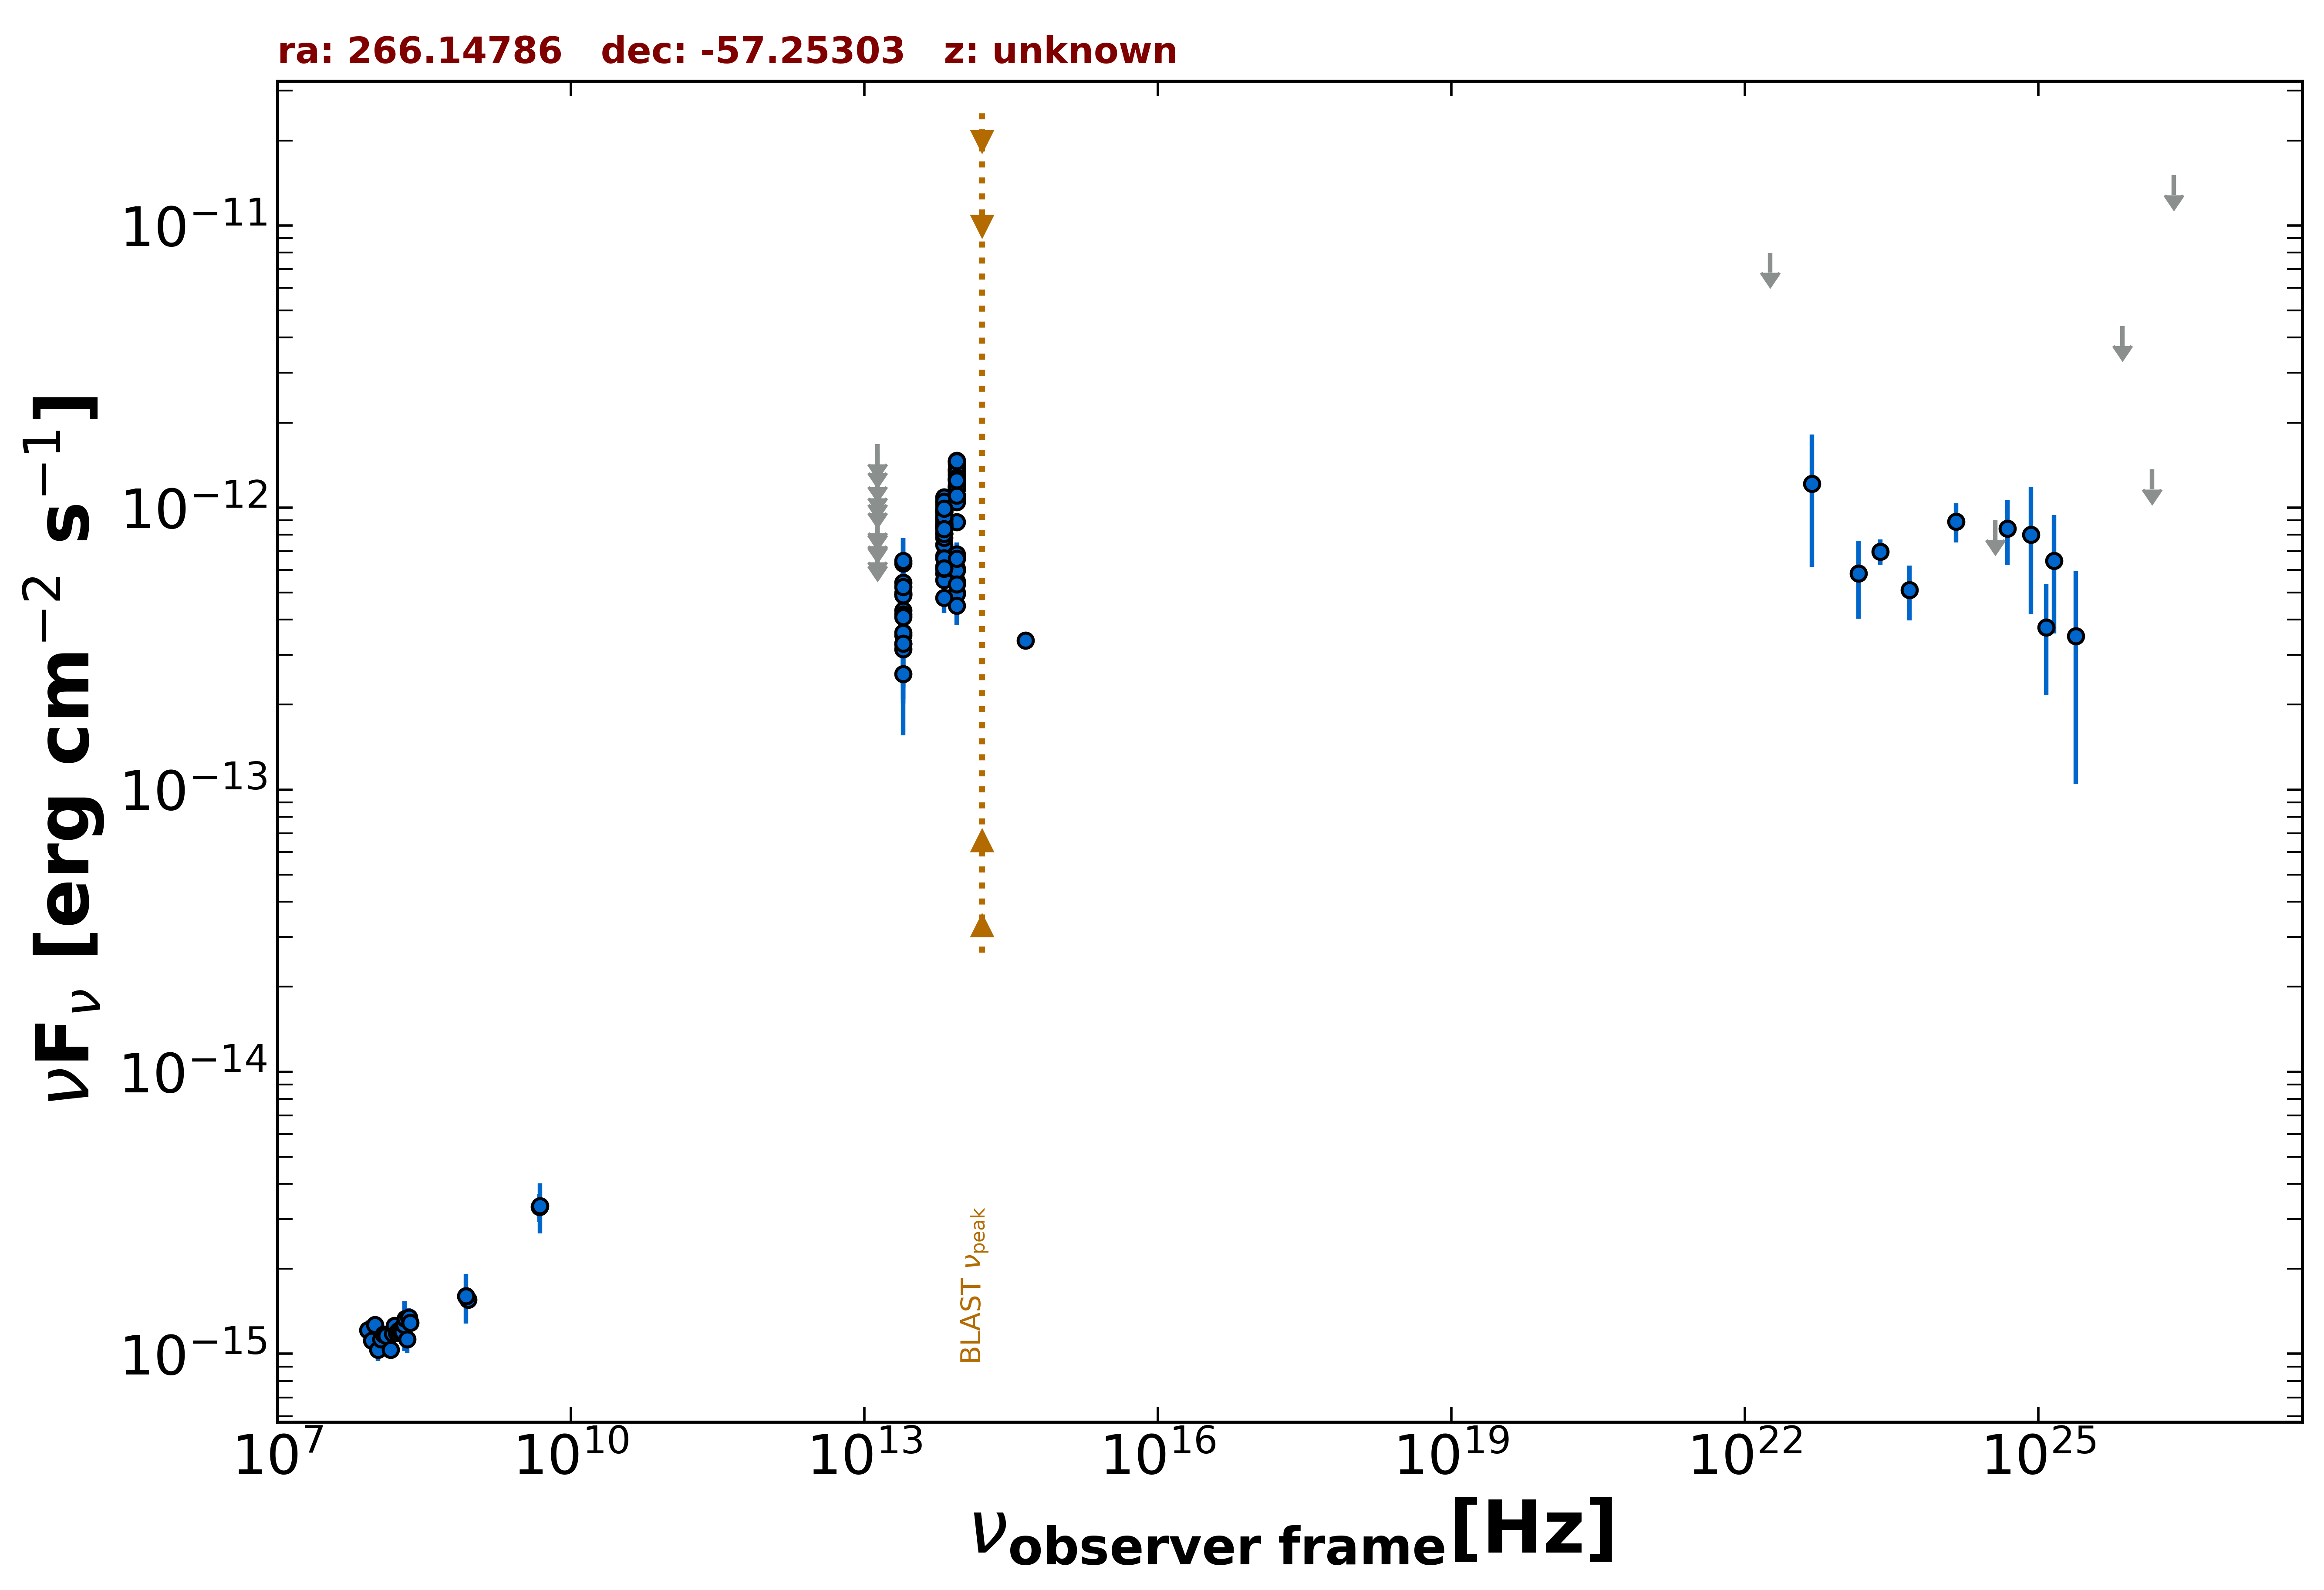

Data behind this chart, as committed beside it:
freq., flux, err_flux, MJD_start, MJD_end, flag, catalog, reference
8.870e+08, 1.558e-15, 1.135e-16, 55000, 55000, , RACS, Hale et al. 2021  PASA  38  e058
8.430e+08, 1.600e-15, 5.000e-17, 55000, 55000, , SUMSS, Manch et al. 2003  MNRAS  342  1117
4.800e+09, 3.312e-15, 3.840e-16, 55000, 55000, , PMN, Griffith et al. 1993-1996  VizieR  VIII/…
8.817e+13, 8.889e-13, 3.700e-15, 55000, 55000, , UNWISE, Schlafly et al. 2019  ApJS  240  30
6.517e+13, 8.107e-13, 4.700e-15, 55000, 55000, , UNWISE, Schlafly et al. 2019  ApJS  240  30
8.817e+13, 1.104e-12, 2.750e-14, 55000, 55000, , WISE, Wright et al. 2010  AJ  140  1868
6.517e+13, 8.462e-13, 2.105e-14, 55000, 55000, , WISE, Wright et al. 2010  AJ  140  1868
2.498e+13, 4.309e-13, 3.775e-14, 55000, 55000, , WISE, Wright et al. 2010  AJ  140  1868
1.363e+13, 3.477e-13, 1.409e-13, 55000, 55000, , WISE, Wright et al. 2010  AJ  140  1868
8.817e+13, 1.077e-12, 5.950e-14, 55455, 55455, , WISEME, Wright et al. 2010  AJ  140  1868
6.517e+13, 9.644e-13, 6.060e-14, 55455, 55455, , WISEME, Wright et al. 2010  AJ  140  1868
8.817e+13, 1.215e-12, 6.500e-14, 55455, 55455, , WISEME, Wright et al. 2010  AJ  140  1868
6.517e+13, 1.023e-12, 6.125e-14, 55455, 55455, , WISEME, Wright et al. 2010  AJ  140  1868
8.817e+13, 4.994e-13, 6.965e-14, 55454, 55454, , WISEME, Wright et al. 2010  AJ  140  1868
6.517e+13, 6.175e-13, 5.465e-14, 55454, 55454, , WISEME, Wright et al. 2010  AJ  140  1868
8.817e+13, 6.077e-13, 6.335e-14, 55454, 55454, , WISEME, Wright et al. 2010  AJ  140  1868
6.517e+13, 5.838e-13, 5.440e-14, 55454, 55454, , WISEME, Wright et al. 2010  AJ  140  1868
8.817e+13, 1.164e-12, 6.100e-14, 55454, 55454, , WISEME, Wright et al. 2010  AJ  140  1868
6.517e+13, 1.049e-12, 7.170e-14, 55454, 55454, , WISEME, Wright et al. 2010  AJ  140  1868
8.817e+13, 6.818e-13, 6.855e-14, 55454, 55454, , WISEME, Wright et al. 2010  AJ  140  1868
6.517e+13, 6.734e-13, 5.275e-14, 55454, 55454, , WISEME, Wright et al. 2010  AJ  140  1868
8.817e+13, 1.298e-12, 6.100e-14, 55453, 55453, , WISEME, Wright et al. 2010  AJ  140  1868
6.517e+13, 8.707e-13, 5.215e-14, 55453, 55453, , WISEME, Wright et al. 2010  AJ  140  1868
8.817e+13, 5.476e-13, 6.065e-14, 55453, 55453, , WISEME, Wright et al. 2010  AJ  140  1868
6.517e+13, 7.390e-13, 6.270e-14, 55453, 55453, , WISEME, Wright et al. 2010  AJ  140  1868
8.817e+13, 1.355e-12, 6.600e-14, 55453, 55453, , WISEME, Wright et al. 2010  AJ  140  1868
6.517e+13, 8.595e-13, 5.230e-14, 55453, 55453, , WISEME, Wright et al. 2010  AJ  140  1868
8.817e+13, 1.364e-12, 6.250e-14, 55453, 55453, , WISEME, Wright et al. 2010  AJ  140  1868
6.517e+13, 1.086e-12, 5.650e-14, 55453, 55453, , WISEME, Wright et al. 2010  AJ  140  1868
8.817e+13, 1.163e-12, 6.400e-14, 55453, 55453, , WISEME, Wright et al. 2010  AJ  140  1868
6.517e+13, 9.662e-13, 5.155e-14, 55453, 55453, , WISEME, Wright et al. 2010  AJ  140  1868
8.817e+13, 1.180e-12, 6.000e-14, 55453, 55453, , WISEME, Wright et al. 2010  AJ  140  1868
6.517e+13, 9.042e-13, 5.750e-14, 55453, 55453, , WISEME, Wright et al. 2010  AJ  140  1868
8.817e+13, 1.191e-12, 5.900e-14, 55453, 55453, , WISEME, Wright et al. 2010  AJ  140  1868
6.517e+13, 8.493e-13, 5.795e-14, 55453, 55453, , WISEME, Wright et al. 2010  AJ  140  1868
8.817e+13, 1.263e-12, 6.750e-14, 55453, 55453, , WISEME, Wright et al. 2010  AJ  140  1868
6.517e+13, 9.321e-13, 5.500e-14, 55453, 55453, , WISEME, Wright et al. 2010  AJ  140  1868
8.817e+13, 1.423e-12, 9.950e-14, 55453, 55453, , WISEME, Wright et al. 2010  AJ  140  1868
6.517e+13, 9.769e-13, 5.475e-14, 55453, 55453, , WISEME, Wright et al. 2010  AJ  140  1868
8.817e+13, 1.466e-12, 6.900e-14, 55453, 55453, , WISEME, Wright et al. 2010  AJ  140  1868
6.517e+13, 8.771e-13, 5.580e-14, 55453, 55453, , WISEME, Wright et al. 2010  AJ  140  1868
8.817e+13, 1.265e-12, 4.650e-14, 55274, 55274, , WISEME, Wright et al. 2010  AJ  140  1868
6.517e+13, 9.796e-13, 4.805e-14, 55274, 55274, , WISEME, Wright et al. 2010  AJ  140  1868
2.498e+13, 4.924e-13, 1.014e-13, 55274, 55274, , WISEME, Wright et al. 2010  AJ  140  1868
1.363e+13, 9.567e-13, 0.000e+00, 55274, 55274, UL, WISEME, Wright et al. 2010  AJ  140  1868
8.817e+13, 1.244e-12, 4.350e-14, 55274, 55274, , WISEME, Wright et al. 2010  AJ  140  1868
6.517e+13, 8.081e-13, 4.990e-14, 55274, 55274, , WISEME, Wright et al. 2010  AJ  140  1868
2.498e+13, 6.332e-13, 1.453e-13, 55274, 55274, , WISEME, Wright et al. 2010  AJ  140  1868
1.363e+13, 1.563e-12, 0.000e+00, 55274, 55274, UL, WISEME, Wright et al. 2010  AJ  140  1868
8.817e+13, 1.188e-12, 4.800e-14, 55274, 55274, , WISEME, Wright et al. 2010  AJ  140  1868
6.517e+13, 8.469e-13, 4.605e-14, 55274, 55274, , WISEME, Wright et al. 2010  AJ  140  1868
2.498e+13, 3.531e-13, 1.111e-13, 55274, 55274, , WISEME, Wright et al. 2010  AJ  140  1868
1.363e+13, 1.127e-12, 0.000e+00, 55274, 55274, UL, WISEME, Wright et al. 2010  AJ  140  1868
8.817e+13, 1.354e-12, 4.250e-14, 55274, 55274, , WISEME, Wright et al. 2010  AJ  140  1868
6.517e+13, 9.742e-13, 4.110e-14, 55274, 55274, , WISEME, Wright et al. 2010  AJ  140  1868
2.498e+13, 5.419e-13, 1.014e-13, 55274, 55274, , WISEME, Wright et al. 2010  AJ  140  1868
1.363e+13, 7.297e-13, 0.000e+00, 55274, 55274, UL, WISEME, Wright et al. 2010  AJ  140  1868
8.817e+13, 1.339e-12, 6.400e-14, 55456, 55456, , WISEME, Wright et al. 2010  AJ  140  1868
6.517e+13, 8.755e-13, 5.325e-14, 55456, 55456, , WISEME, Wright et al. 2010  AJ  140  1868
8.817e+13, 5.993e-13, 6.135e-14, 55456, 55456, , WISEME, Wright et al. 2010  AJ  140  1868
... 106 more rows
